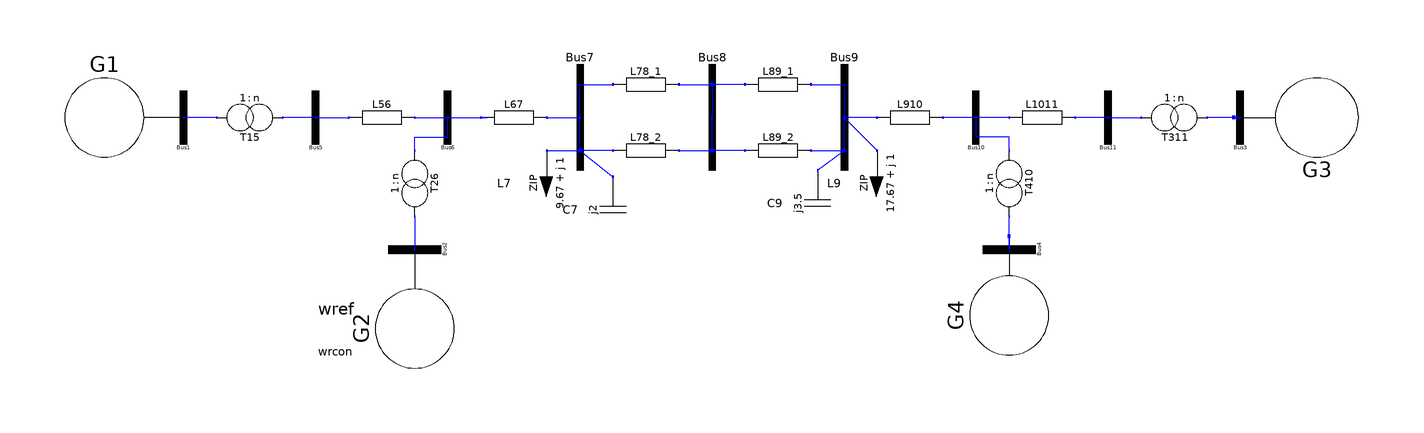

Above is the diagram view of the following Modelica model: its components placed by their Placement annotations and its connect equations drawn as lines.

class system 
      extends ObjectStab.Base.System;
      annotation (
        Coordsys(
          extent=[-200, -200; 200, 200],
          grid=[2, 2],
          component=[20, 20]),
        Window(
          x=0,
          y=0.37,
          width=0.6,
          height=0.6),
        Diagram(Line(points=[164, 168; 164, 168]), Line(points=[94, 128; 94,
                128])));
      Gen G1(
        V0=1.03,
        Pg0=7,
        Sbase=900,
        H=6.5) annotation (extent=[-196, 148; -156, 188], rotation=180);
      Gen G2(
        V0=1.01,
        Pg0=7,
        Sbase=900,
        H=6.5) annotation (extent=[-106, 88; -66, 128], rotation=270);
      Gen G3(
        V0=1.03,
        theta0=-6.8*Modelica.Constants.pi/180,
        Pg0=7,
        Sbase=900,
        H=6.175,
        isSlack=true) annotation (extent=[162, 148; 204, 188]);
      Gen G4(
        V0=1.01,
        Pg0=7,
        Sbase=900,
        H=6.175) annotation (extent=[74, 92; 114, 132], rotation=270);
      ObjectStab.Network.FixTransformer T15(X=0.15/9) annotation (extent=[-146,
              158; -126, 178]);
      ObjectStab.Network.Bus Bus1 annotation (extent=[-166, 158; -146, 178]);
      ObjectStab.Network.Bus Bus2 annotation (extent=[-96, 118; -76, 138],
          rotation=90);
      ObjectStab.Network.FixTransformer T26(X=0.15
                                                 /9) annotation (extent=[-96,
            138; -76, 158], rotation=90);
      ObjectStab.Network.Bus Bus5 annotation (extent=[-126, 158; -106, 178]);
      ObjectStab.Network.Bus Bus6 annotation (extent=[-86, 158; -66, 178]);
      ObjectStab.Network.Pilink L56(
        R=0.0001*25,
        X=0.001*25,
        B=0.00175*25) annotation (extent=[-106, 158; -86, 178]);
      ObjectStab.Network.Pilink L67(
        R=0.0001*10,
        X=0.001*10,
        B=0.00175*10) annotation (extent=[-66, 158; -46, 178]);
      ObjectStab.Loads.ZIPLoad L7(
        P0=9.67,
        Q0=1,
        pZ=0,
        pI=1,
        qZ=1,
        qI=0) annotation (extent=[-56, 138; -36, 158], rotation=270);
      replaceable ObjectStab.Network.Pilink L78_1(
        R=0.0001*110,
        X=0.001*110,
        B=0.00175*110) annotation (extent=[-26, 168; -6, 188]);
      ObjectStab.Network.Bus Bus8 annotation (extent=[-6, 148; 14, 188],
          rotation=180);
      ObjectStab.Network.Pilink L78_2(
        R=0.0001*110,
        X=0.001*110,
        B=0.00175*110) annotation (extent=[-26, 148; -6, 168]);
      ObjectStab.Network.Bus Bus7 annotation (extent=[-46, 148; -26, 188],
          rotation=180);
      ObjectStab.Network.Bus Bus9 annotation (extent=[34, 148; 54, 188],
          rotation=180);
      ObjectStab.Network.Pilink L89_1(
        R=0.0001*110,
        X=0.001*110,
        B=0.00175*110) annotation (extent=[14, 168; 34, 188]);
      ObjectStab.Network.Pilink L89_2(
        R=0.0001*110,
        X=0.001*110,
        B=0.00175*110) annotation (extent=[14, 148; 34, 168]);
      ObjectStab.Network.Pilink L910(
        R=0.0001*10,
        X=0.001*10,
        B=0.00175*10) annotation (extent=[54, 158; 74, 178]);
      ObjectStab.Network.Bus Bus10 annotation (extent=[74, 158; 94, 178]);
      ObjectStab.Network.FixTransformer T410(X=0.15
                                                  /9) annotation (extent=[84,
            138; 104, 158], rotation=90);
      ObjectStab.Network.Bus Bus4 annotation (extent=[84, 118; 104, 138],
          rotation=90);
      ObjectStab.Network.Pilink L1011(
        R=0.0001*25,
        X=0.001*25,
        B=0.00175*25) annotation (extent=[94, 158; 114, 178]);
      ObjectStab.Network.FixTransformer T311(X=0.15/9) annotation (extent=[134,
              158; 154, 178]);
      ObjectStab.Network.Bus Bus3 annotation (extent=[154, 158; 174, 178]);
      ObjectStab.Loads.ZIPLoad L9(
        P0=17.67,
        Q0=1,
        pZ=0,
        pI=1,
        qZ=1,
        qI=0) annotation (extent=[44, 138; 64, 158], rotation=270);
      ObjectStab.Network.ShuntCapacitor C7(B=2) annotation (extent=[-36, 130; -
            16, 150], rotation=270);
      ObjectStab.Network.ShuntCapacitor C9(B=3.5) annotation (extent=[26, 132;
            46, 152], rotation=270);
      ObjectStab.Network.Bus Bus11 annotation (extent=[114, 158; 134, 178]);
    equation 
      connect(T15.T1, Bus1.T) annotation (points=[-146, 168; -156, 168]);
      connect(Bus1.T, G1.T) annotation (points=[-156, 168; -156, 168]);
      connect(G2.T, Bus2.T) annotation (points=[-86, 128; -86, 128]);
      connect(T26.T1, Bus2.T) annotation (points=[-86, 138; -86, 128]);
      connect(Bus5.T, T15.T2) annotation (points=[-116, 168; -126, 168]);
      connect(Bus5.T, L56.T1) annotation (points=[-116, 168; -106, 168]);
      connect(L56.T2, Bus6.T) annotation (points=[-86, 168; -76, 168]);
      connect(T26.T2, Bus6.T) annotation (points=[-86, 158; -86, 162; -76, 162;
              -76, 168]);
      connect(Bus6.T, L67.T1) annotation (points=[-76, 168; -64, 168; -66, 168]);
      connect(L78_1.T2, Bus8.T) annotation (points=[-6, 178; 4, 178; 4, 168]);
      connect(L78_2.T2, Bus8.T) annotation (points=[-6, 158; 4, 158; 4, 168]);
      connect(L67.T2, Bus7.T) annotation (points=[-46, 168; -36, 168]);
      connect(Bus7.T, L78_1.T1) annotation (points=[-36, 168; -36, 178; -26,
            178]);
      connect(L78_2.T1, Bus7.T) annotation (points=[-26, 158; -36, 158; -36,
            168]);
      connect(L89_2.T1, Bus8.T) annotation (points=[14, 158; 4, 158; 4, 168]);
      connect(L89_1.T1, Bus8.T) annotation (points=[14, 178; 4, 178; 4, 168]);
      connect(L89_1.T2, Bus9.T) annotation (points=[34, 178; 44, 178; 44, 168]);
      connect(L89_2.T2, Bus9.T) annotation (points=[34, 158; 44, 158; 44, 168]);
      connect(L910.T1, Bus9.T) annotation (points=[54, 168; 44, 168]);
      connect(Bus10.T, L910.T2) annotation (points=[84, 168; 74, 168]);
      connect(L7.T, Bus7.T) annotation (points=[-46, 158; -36, 158; -36, 168]);
      connect(Bus4.T, T410.T1) annotation (points=[94, 128; 94, 138]);
      connect(T410.T2, Bus10.T) annotation (points=[94, 158; 94, 162; 84, 162;
            84, 168]);
      connect(L1011.T1, Bus10.T) annotation (points=[94, 168; 84, 168]);
      connect(Bus3.T, T311.T2) annotation (points=[164, 168; 154, 168]);
      connect(L9.T, Bus9.T) annotation (points=[54, 158; 44, 168]);
      connect(G4.T, Bus4.T) annotation (points=[94, 132; 94, 128]);
      connect(G3.T, Bus3.T) annotation (points=[162, 168; 164, 168]);
      connect(C7.T, Bus7.T) annotation (points=[-26, 150; -36, 158; -36, 168]);
      connect(C9.T, Bus9.T) annotation (points=[36, 152; 44, 158; 44, 168]);
      connect(Bus11.T, L1011.T2) annotation (points=[124, 168; 114, 168]);
      connect(Bus11.T, T311.T1) annotation (points=[124, 168; 134, 168]);
    end system;